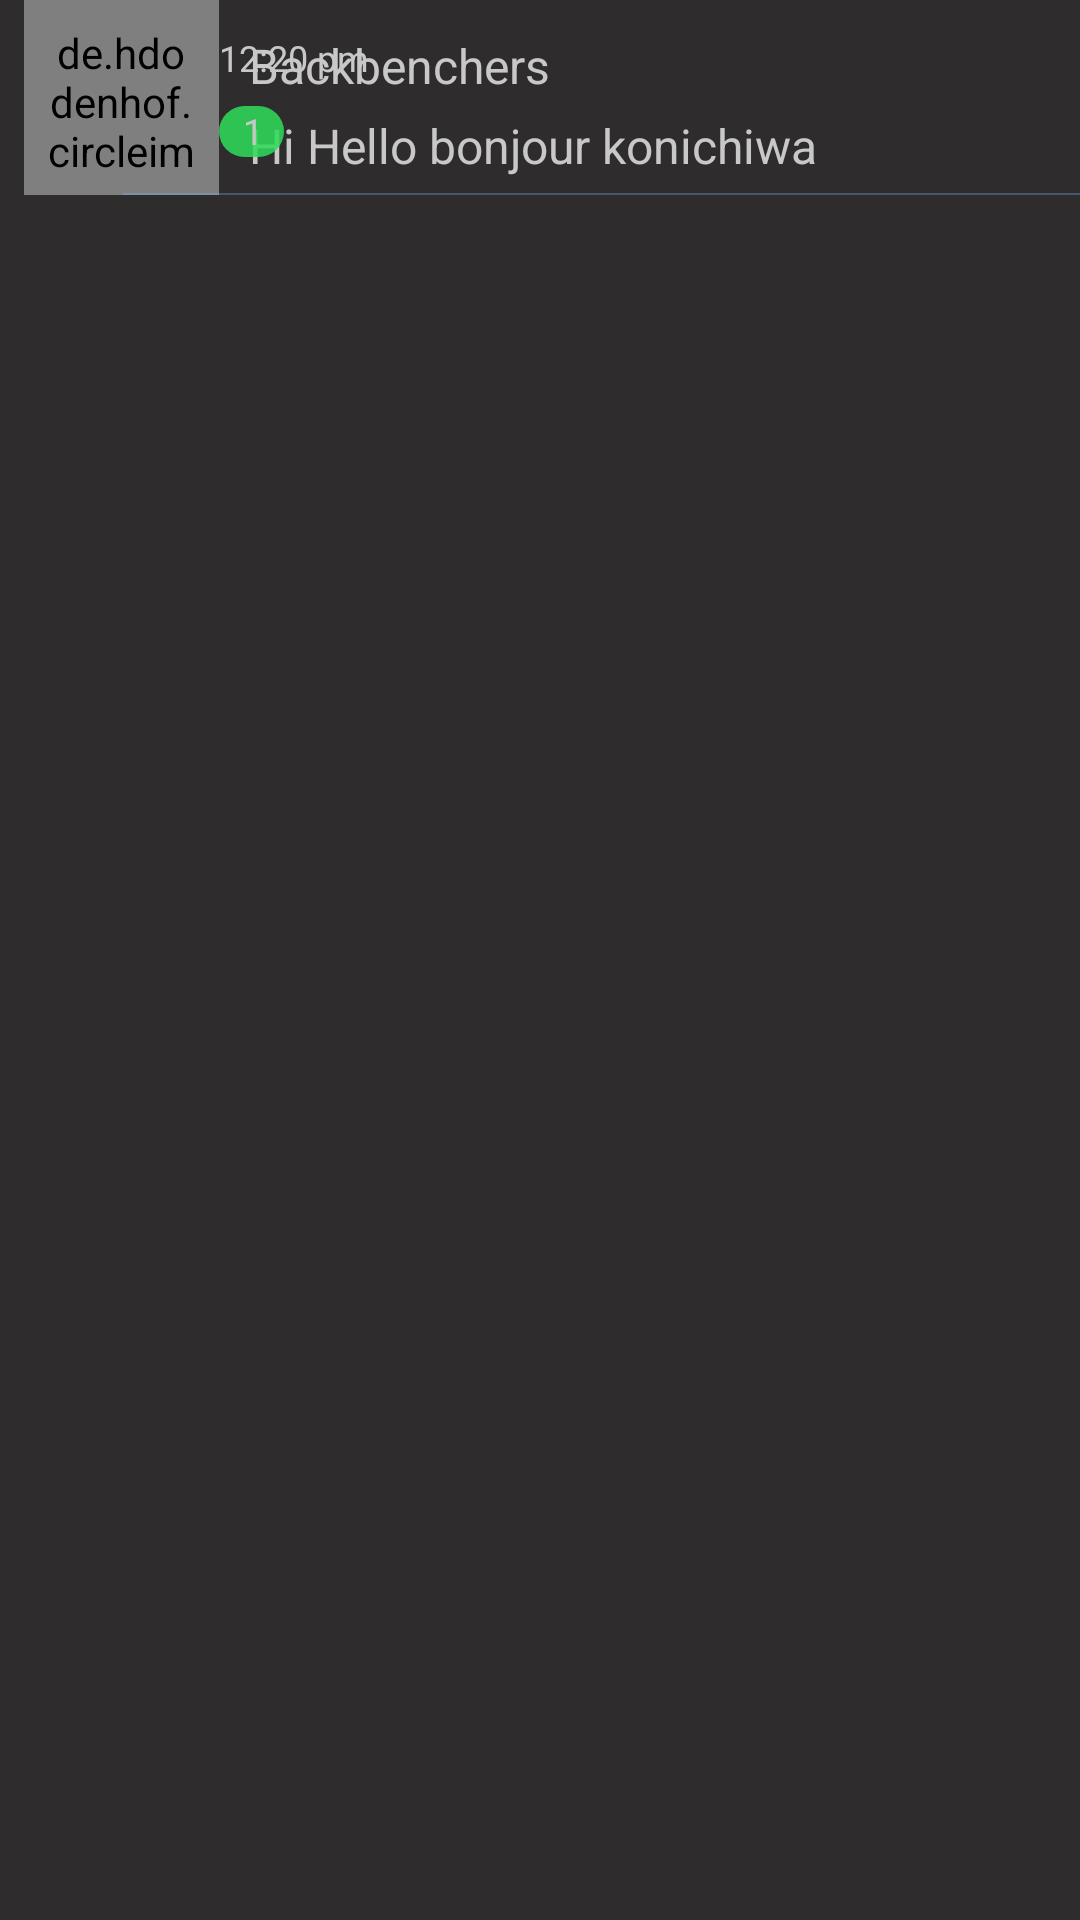

Layout XML and referenced resources for this Android screen:
<!-- AndroidManifest.xml: application theme AppTheme -->
<!-- res/layout/chat_fragment_recyclerview_item.xml -->
<?xml version="1.0" encoding="utf-8"?>
<RelativeLayout xmlns:android="http://schemas.android.com/apk/res/android"
    android:id="@+id/listitem"
    android:layout_width="match_parent"
    android:layout_height="wrap_content"
    android:orientation="vertical"
    android:paddingLeft="8dp">

    <de.hdodenhof.circleimageview.CircleImageView
        android:id="@+id/image"
        android:layout_width="65dp"
        android:layout_height="65dp"
        android:padding="8dp"
        android:src="@mipmap/ic_launcher_round" />


    <RelativeLayout
        android:id="@+id/relay"
        android:layout_width="wrap_content"
        android:layout_height="wrap_content"
        android:layout_marginStart="65dp">

        <TextView
            android:id="@+id/name"
            android:layout_width="wrap_content"
            android:layout_height="wrap_content"
            android:layout_marginStart="10dp"
            android:layout_marginTop="11dp"
            android:padding="0dp"
            android:text="Backbenchers"
            android:textSize="16sp" />

        <TextView
            android:id="@+id/message"
            android:layout_width="wrap_content"
            android:layout_height="wrap_content"
            android:layout_below="@id/name"
            android:layout_marginStart="10dp"
            android:layout_marginTop="5dp"
            android:ellipsize="end"
            android:maxWidth="250dp"
            android:maxLines="1"
            android:padding="0dp"
            android:text="Hi Hello bonjour konichiwa"
            android:textSize="16sp" />

        <TextView
            android:id="@+id/no"
            android:layout_width="wrap_content"
            android:layout_height="wrap_content"
            android:layout_below="@id/time"
            android:layout_alignParentEnd="@bool/enable_system_foreground_service_default"
            android:layout_marginTop="8dp"
            android:layout_marginEnd="20dp"
            android:background="@drawable/circular_textview"
            android:paddingLeft="2dp"
            android:paddingRight="1dp"
            android:text="  1  "
            android:textSize="12sp" />

        <TextView
            android:id="@+id/time"
            android:layout_width="wrap_content"
            android:layout_height="wrap_content"
            android:layout_alignParentEnd="@bool/enable_system_foreground_service_default"
            android:layout_marginTop="11dp"
            android:layout_marginEnd="20dp"
            android:padding="0dp"
            android:text="12:20 pm"
            android:textSize="12sp" />
    </RelativeLayout>

    <View
        android:layout_width="match_parent"
        android:layout_height="0.5dp"
        android:layout_below="@id/relay"
        android:layout_marginTop="5dp"
        android:layout_marginLeft="33dp"
        android:alpha="0.3"
        android:background="@color/colorAccent" />

</RelativeLayout>
<!-- resources referenced by this layout -->
<resources>
  <color name="colorAccent">#7DBBFF</color>
  <!-- drawable circular_textview (drawable-xxhdpi) -->
  <?xml version="1.0" encoding="utf-8"?>
  <shape xmlns:android="http://schemas.android.com/apk/res/android">
  
      <solid
          android:color="#DD30DB5B" />
  
      <size
          android:width="17dp"
          android:height="17dp" />
  
      <corners
          android:bottomLeftRadius="65dp"
          android:bottomRightRadius="65dp"
          android:topLeftRadius="65dp"
          android:topRightRadius="65dp" />
  
  </shape>
  <!-- mipmap ic_launcher_round: png bitmap (mipmap-hdpi, 7807 bytes) -->
  <style name="AppTheme" parent="Theme.AppCompat.Light.NoActionBar">
          
          <item name="android:colorBackground">@color/colorPrimaryDark</item>
          <item name="colorPrimary">@color/colorPrimary</item>
          <item name="colorPrimaryDark">@color/colorPrimaryDark</item>
          <item name="colorAccent">@color/colorAccent</item>
          <item name="windowActionBar">true</item>
          <item name="windowNoTitle">true</item>
          <item name="android:textColor">@color/text_color</item>
          <item name="android:editTextColor">@color/text_color</item>
          <item name="android:textColorHint">@color/white</item>
          <item name="android:statusBarColor">@color/colorPrimaryDark</item>
      </style>
  <color name="colorPrimaryDark">#2E2C2C</color>
  <color name="colorPrimary">#404040</color>
  <color name="text_color">#C8C8C8</color>
  <color name="white">#ffffff</color>
</resources>
